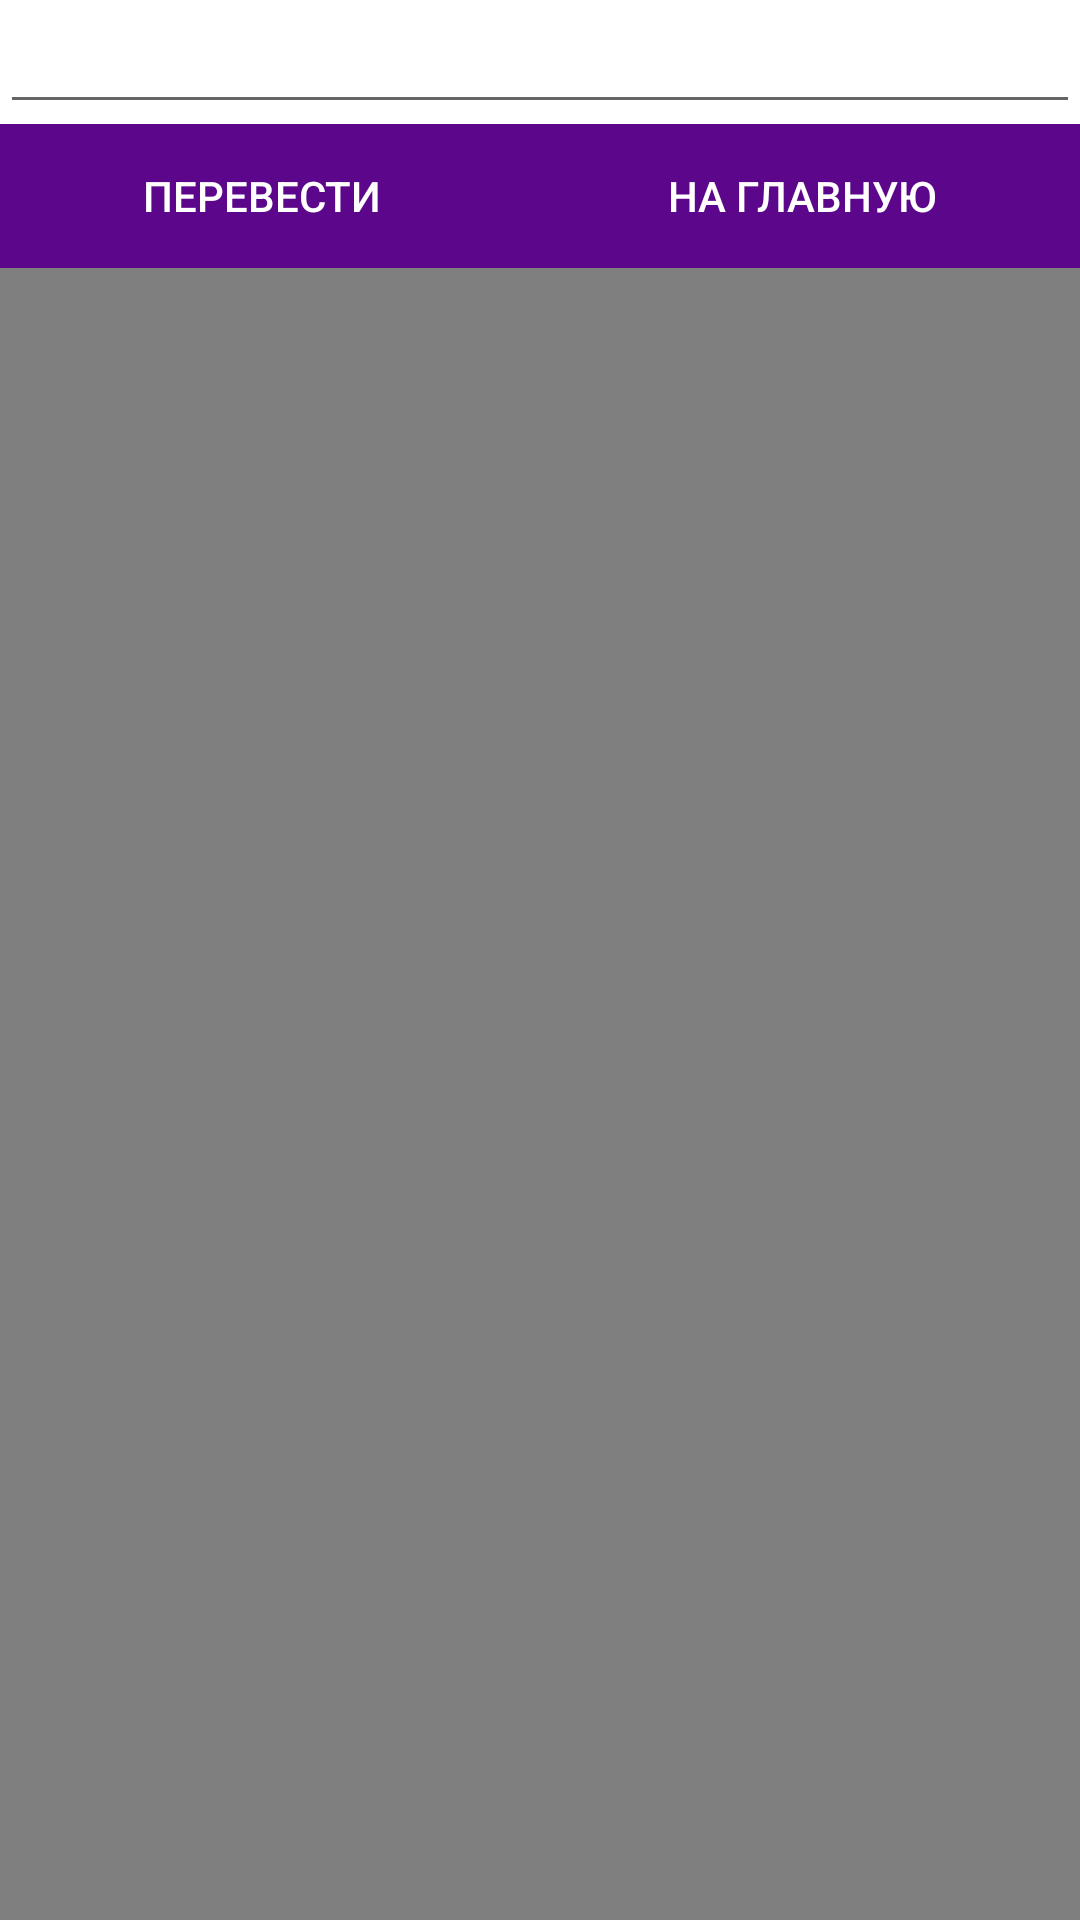

Android layout source for this screen:
<!-- AndroidManifest.xml: application theme AppTheme -->
<!-- res/layout/activity_secons.xml -->
<?xml version="1.0" encoding="utf-8"?>
<LinearLayout
    xmlns:android="http://schemas.android.com/apk/res/android"
    xmlns:app="http://schemas.android.com/apk/res-auto"
    xmlns:tools="http://schemas.android.com/tools"
    android:layout_width="match_parent"
    android:layout_height="match_parent"
    tools:context=".Secons_activity"
    android:background="@color/colorWhite"
    android:orientation="vertical">

    <EditText
        android:id="@+id/editTextTextPersonName"
        android:layout_width="match_parent"
        android:layout_height="wrap_content"
        android:inputType="textPersonName" />

    <LinearLayout
        android:id="@+id/buttons2"
        android:layout_width="match_parent"
        android:layout_height="wrap_content"
        style="?android:attr/buttonBarStyle"
        android:orientation="horizontal">

        <Button
            android:id="@+id/button"
            style="?android:attr/buttonBarButtonStyle"
            android:layout_weight="1"
            android:layout_width="wrap_content"
            android:layout_height="wrap_content"
            android:background="@color/colorDark"
            android:gravity="center"
            android:text="@string/button_translate"
            android:textColor="@color/colorWhite"
            tools:ignore="UsingOnClickInXml" />
        <Button
            android:id="@+id/button2"
            style="?android:attr/buttonBarButtonStyle"
            android:layout_weight="1"
            android:layout_width="wrap_content"
            android:layout_height="wrap_content"
            android:background="@color/colorDark"
            android:gravity="center"
            android:text="@string/button_home"
            android:textColor="@color/colorWhite"
            tools:ignore="UsingOnClickInXml" />
    </LinearLayout>


    <VideoView
        android:id="@+id/videoView"
        android:layout_width="match_parent"
        android:layout_height="match_parent"/>

</LinearLayout>
<!-- resources referenced by this layout -->
<resources>
  <color name="colorDark">#5c068c</color>
  <color name="colorWhite">#FFFFFF</color>
  <string name="button_home">На главную</string>
  <string name="button_translate">Перевести</string>
  <style name="AppTheme" parent="Theme.AppCompat.Light.NoActionBar">
          
          <item name="colorPrimary">@color/colorDark</item>
          <item name="colorPrimaryDark">@color/colorPink</item>
          <item name="colorAccent">@color/colorWhite</item>
      </style>
  <color name="colorPink">#b1c5ff</color>
</resources>
